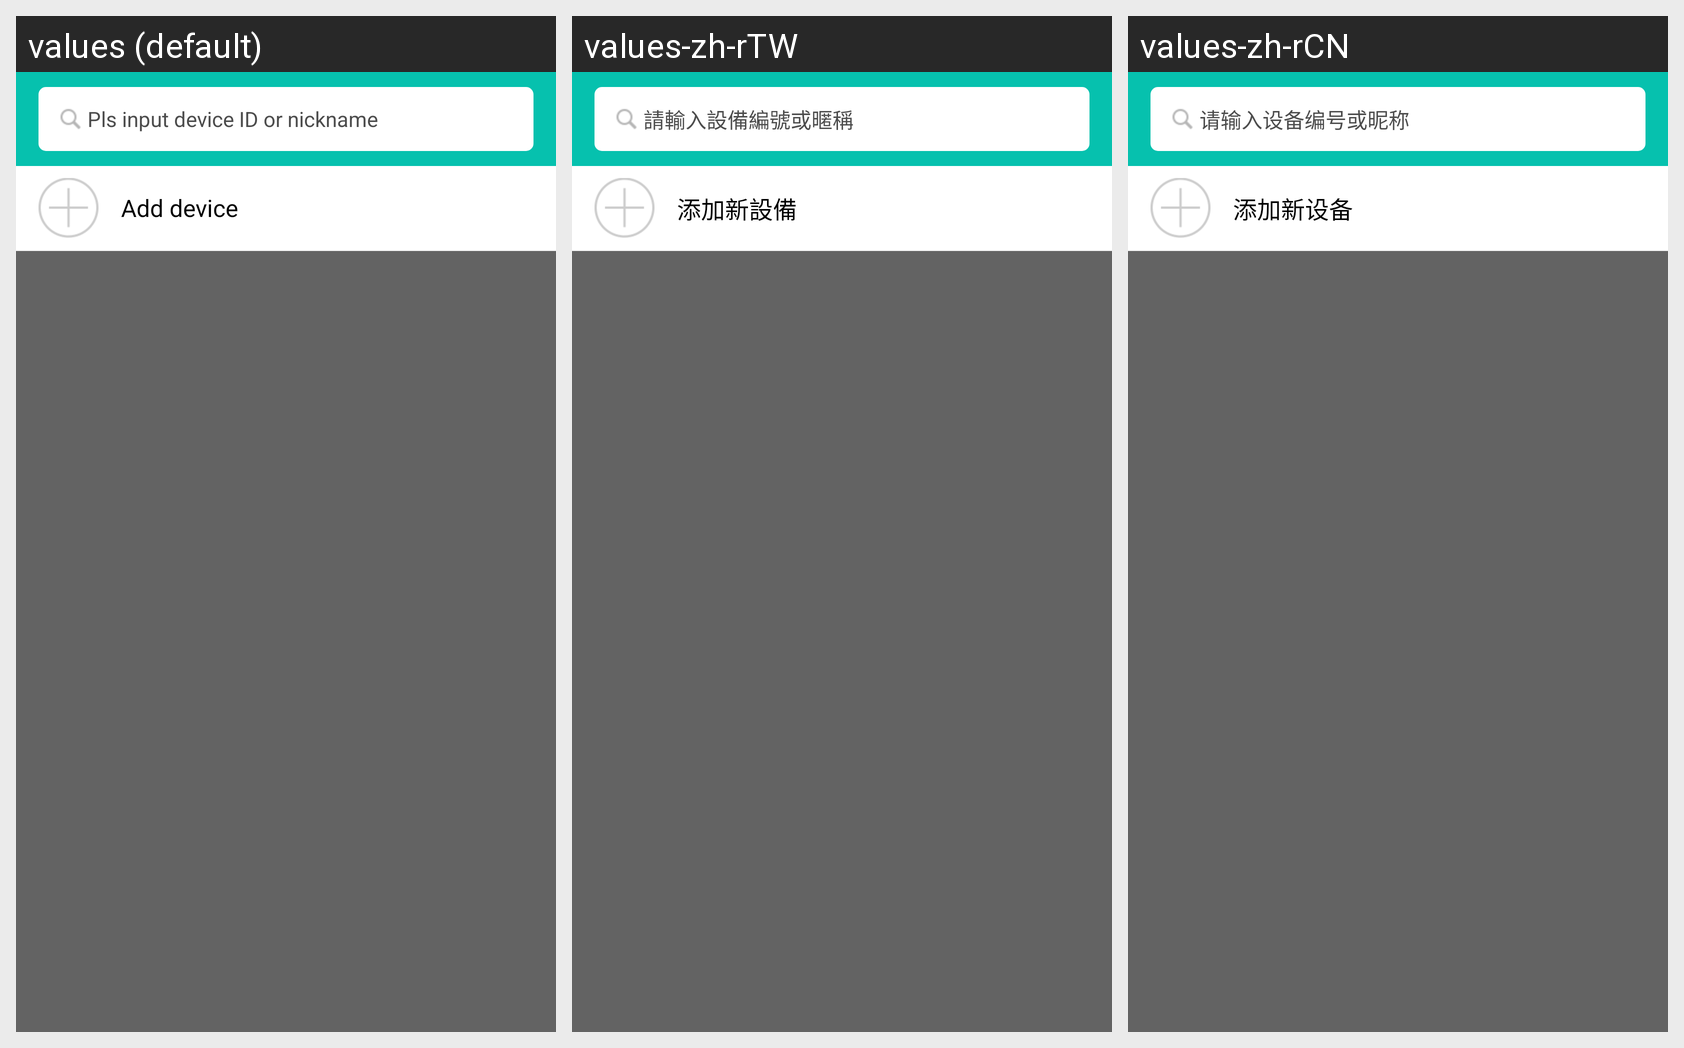

Locale-by-locale string values for the Android screen shown in this grid:
Android screen res/layout/layout_tracker_list.xml rendered under 3 locales, left to right: values (default), values-zh-rTW, values-zh-rCN. Device: Nexus 5 (rendered at 1080×1920; each locale shown at half size, 540×960, under a caption strip naming it); theme FullScreen.
Strings drawn on this screen, with the default value and each locale's value (text and hints the layout hard-codes, and strings that could not be matched under every locale, appear in the picture but are not listed):

hint_device_no
  values: Pls input device ID or nickname
  values-zh-rTW: 請輸入設備編號或暱稱
  values-zh-rCN: 请输入设备编号或昵称

device_add
  values: Add device
  values-zh-rTW: 添加新設備
  values-zh-rCN: 添加新设备
